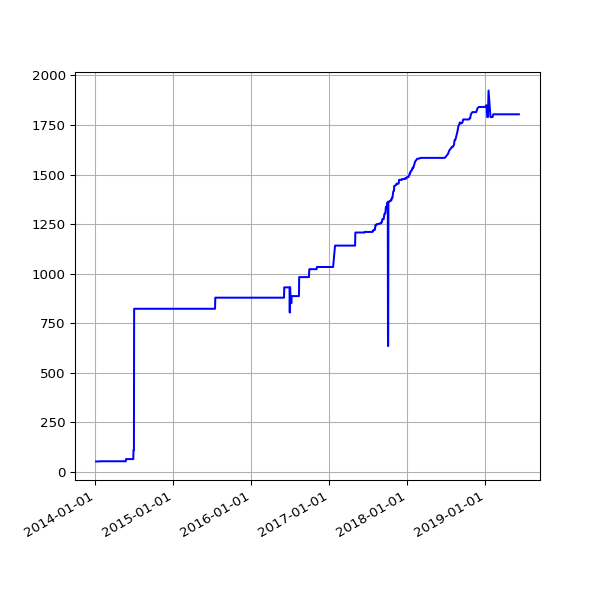

Data behind this chart, as committed beside it:
date, value
2014-01-04 02:52:31 +0000, 51
2014-01-05 02:58:11 +0000, 51
2014-01-06 04:43:07 +0000, 51
2014-01-07 04:21:33 +0000, 51
2014-01-08 04:28:04 +0000, 51
2014-01-09 11:43:05 +0000, 51
2014-01-10 03:41:39 +0000, 51
2014-01-11 02:16:17 +0000, 51
2014-01-12 02:21:34 +0000, 51
2014-01-13 02:16:21 +0000, 51
2014-01-14 02:16:39 +0000, 51
2014-01-15 02:31:55 +0000, 51
2014-01-16 02:18:22 +0000, 51
2014-01-17 02:26:19 +0000, 51
2014-01-18 02:19:36 +0000, 51
2014-01-19 02:25:23 +0000, 51
2014-01-20 02:20:22 +0000, 51
2014-01-21 02:31:17 +0000, 52
2014-01-22 02:25:21 +0000, 52
2014-01-23 02:33:16 +0000, 52
2014-01-24 02:23:38 +0000, 52
2014-01-25 02:23:24 +0000, 52
2014-01-26 02:27:56 +0000, 52
2014-01-27 02:20:07 +0000, 52
2014-01-28 02:20:35 +0000, 52
2014-01-29 02:32:21 +0000, 52
2014-01-30 02:29:49 +0000, 52
2014-01-31 02:32:44 +0000, 52
2014-02-01 02:22:35 +0000, 52
2014-02-02 02:22:29 +0000, 52
2014-02-03 02:22:15 +0000, 52
2014-02-04 02:34:23 +0000, 52
2014-02-05 02:23:50 +0000, 52
2014-02-06 02:23:50 +0000, 52
2014-02-07 02:22:38 +0000, 52
2014-02-08 02:19:58 +0000, 52
2014-02-09 02:14:32 +0000, 52
2014-02-10 02:20:55 +0000, 52
2014-02-11 02:25:28 +0000, 52
2014-02-12 02:21:54 +0000, 52
2014-02-13 02:26:51 +0000, 52
2014-02-14 02:21:14 +0000, 52
2014-02-15 02:17:54 +0000, 52
2014-02-16 02:19:40 +0000, 52
2014-02-17 02:19:50 +0000, 52
2014-02-18 02:17:59 +0000, 52
2014-02-19 02:17:50 +0000, 52
2014-02-20 02:17:17 +0000, 52
2014-02-21 02:23:49 +0000, 52
2014-02-22 02:22:10 +0000, 52
2014-02-23 02:26:46 +0000, 52
2014-02-24 02:22:52 +0000, 52
2014-02-25 02:21:02 +0000, 52
2014-02-26 02:29:21 +0000, 52
2014-02-27 02:34:26 +0000, 52
2014-02-28 02:33:32 +0000, 52
2014-03-01 02:29:31 +0000, 52
2014-03-02 02:27:03 +0000, 52
2014-03-03 02:44:38 +0000, 52
2014-03-04 02:25:32 +0000, 52
... 1,407 more rows
